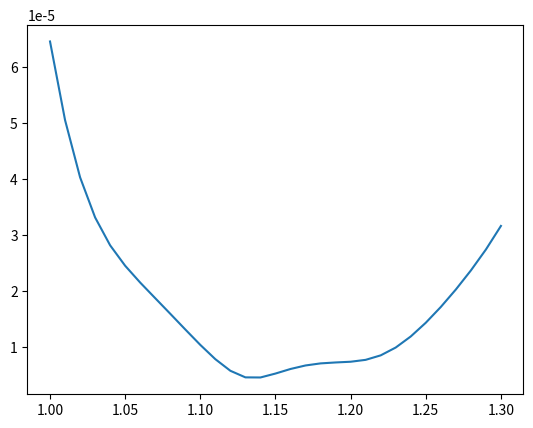

Python code for this plot:
import numpy as np
import matplotlib.pyplot as plt

def SOR(A:np.array, b:np.array,w:float ,x=None,N=25) -> np.array:
    m,n = len(A[0]),len(A[1])
    
    if x is None:
        x = np.zeros(m)

    D = np.diagflat(np.diag(A))
    L = np.tril(A,-1)
    U = np.triu(A,1)

    for i in range(N):
        prev_x = x
        x = np.dot(np.linalg.inv(D + w*L),(w*b - np.dot((w*U + (w-1)*D),x)))
    return x

A = np.array([[3,-1,0,0,0,1/2],
              [-1,3,-1,0,1/2,0],
              [0,-1,3,-1,0,0],
              [0,0,-1,3,-1,0],
              [0,1/2,0,-1,3,-1],
              [1/2,0,0,0,-1,3]])

b = np.array([5/2,3/2,1,1,3/2,5/2])
guess = b / np.diagonal(A)
u = np.array([1,1,1,1,1,1])

ws = np.arange(1,1.3,0.01)
sols = []
errs = []

for i,w in enumerate(ws):
    sols.append(SOR(A,b,w,guess,10))
    errs.append(np.linalg.norm(u - sols[i]))

plt.plot(ws,errs)
plt.show()


